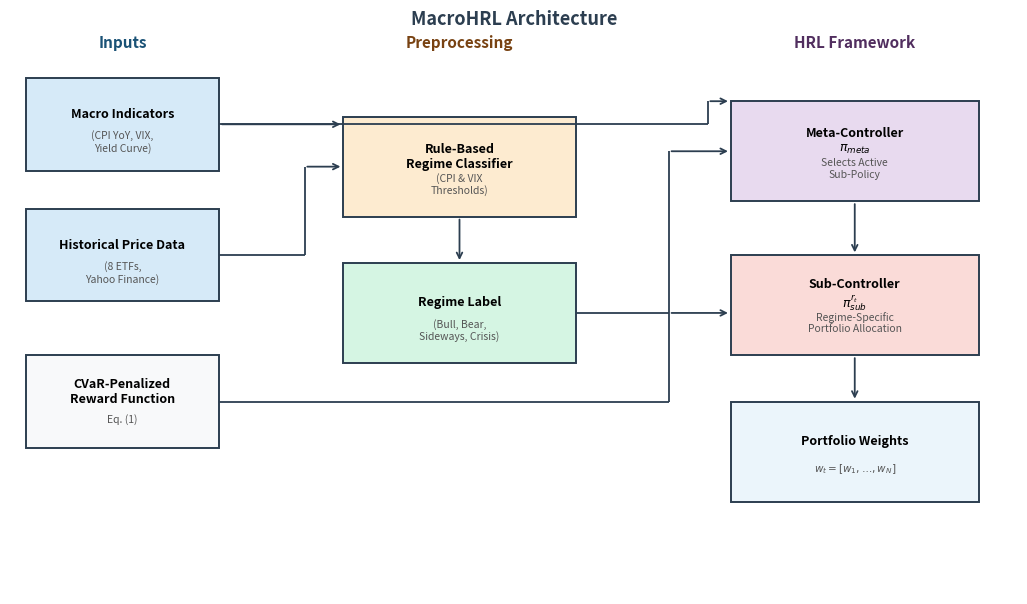

Write the Python code that produced this figure. (Note: this script raises an exception after producing the figure.)
"""
MacroHRL Architecture diagram — clean square-corner boxes, clean routing.
All connectors use simple horizontal or vertical lines with arrowheads at the end.
No upward arrows — all flow goes right or downward.
"""
import matplotlib
matplotlib.use('Agg')
import matplotlib.pyplot as plt
from matplotlib.patches import Rectangle, FancyArrowPatch
import matplotlib.patheffects as pe

fig, ax = plt.subplots(figsize=(13, 7.5))
ax.set_xlim(0, 13)
ax.set_ylim(0, 7.5)
ax.axis('off')
fig.patch.set_facecolor('white')

C_INPUT  = '#D6EAF8'
C_PROC   = '#FDEBD0'
C_REGIME = '#D5F5E3'
C_META   = '#E8DAEF'
C_SUB    = '#FADBD8'
C_OUT    = '#EBF5FB'
C_REWARD = '#F8F9FA'
EDGE     = '#2C3E50'

def box(ax, x, y, w, h, label, sublabel=None, color='#FFFFFF', fontsize=9):
    rect = Rectangle((x, y), w, h, linewidth=1.4, edgecolor=EDGE,
                      facecolor=color, zorder=3)
    ax.add_patch(rect)
    cy = y + h/2 + (0.14 if sublabel else 0)
    ax.text(x + w/2, cy, label, ha='center', va='center',
            fontsize=fontsize, fontweight='bold', zorder=4,
            multialignment='center')
    if sublabel:
        ax.text(x + w/2, y + h/2 - 0.22, sublabel, ha='center', va='center',
                fontsize=7.5, color='#555555', zorder=4, style='italic',
                multialignment='center')

def arrow_h(ax, x1, y, x2):
    """Horizontal arrow."""
    ax.annotate('', xy=(x2, y), xytext=(x1, y),
                arrowprops=dict(arrowstyle='->', color=EDGE, lw=1.3,
                                connectionstyle='arc3,rad=0'), zorder=5)

def arrow_v(ax, x, y1, y2):
    """Vertical arrow (downward)."""
    ax.annotate('', xy=(x, y2), xytext=(x, y1),
                arrowprops=dict(arrowstyle='->', color=EDGE, lw=1.3,
                                connectionstyle='arc3,rad=0'), zorder=5)

def line(ax, xs, ys):
    """Draw a polyline (no arrowhead)."""
    ax.plot(xs, ys, color=EDGE, lw=1.3, zorder=4, solid_capstyle='butt')

# ── BOX LAYOUT ──────────────────────────────────────────────────────────────
# Left column (inputs)
box(ax, 0.2, 5.5, 2.5, 1.2, 'Macro Indicators',
    '(CPI YoY, VIX,\nYield Curve)', C_INPUT)
box(ax, 0.2, 3.8, 2.5, 1.2, 'Historical Price Data',
    '(8 ETFs,\nYahoo Finance)', C_INPUT)
box(ax, 0.2, 1.9, 2.5, 1.2, 'CVaR-Penalized\nReward Function',
    'Eq. (1)', C_REWARD)

# Centre column
box(ax, 4.3, 4.9, 3.0, 1.3, 'Rule-Based\nRegime Classifier',
    '(CPI & VIX\nThresholds)', C_PROC)
box(ax, 4.3, 3.0, 3.0, 1.3, 'Regime Label',
    '(Bull, Bear,\nSideways, Crisis)', C_REGIME)

# Right column (HRL)
box(ax, 9.3, 5.1, 3.2, 1.3, 'Meta-Controller\n$\\pi_{meta}$',
    'Selects Active\nSub-Policy', C_META)
box(ax, 9.3, 3.1, 3.2, 1.3, 'Sub-Controller\n$\\pi_{sub}^{r_t}$',
    'Regime-Specific\nPortfolio Allocation', C_SUB)
box(ax, 9.3, 1.2, 3.2, 1.3, 'Portfolio Weights',
    '$w_t = [w_1, \\ldots, w_N]$', C_OUT)

# ── CONNECTORS ──────────────────────────────────────────────────────────────
# 1. Macro Indicators → Classifier  (right from mid of box, then straight right)
arrow_h(ax, 2.7, 6.1, 4.3)

# 2. Price Data → Classifier  (right from mid, elbow up to classifier level)
#    go right to x=3.8, then up to y=5.55, then right to classifier
line(ax, [2.7, 3.8], [4.4, 4.4])
line(ax, [3.8, 3.8], [4.4, 5.55])
arrow_h(ax, 3.8, 5.55, 4.3)

# 3. Classifier → Regime Label  (straight down)
arrow_v(ax, 5.8, 4.9, 4.3)

# 4. Regime Label → Meta-Controller  (right, elbow up to meta level)
line(ax, [7.3, 8.5], [3.65, 3.65])
line(ax, [8.5, 8.5], [3.65, 5.75])
arrow_h(ax, 8.5, 5.75, 9.3)

# 5. Macro Indicators → Meta-Controller  (long right path at top)
# Use a separate elbow at x=9.0 so it arrives at the Meta box top
line(ax, [2.7, 9.0], [6.1, 6.1])
line(ax, [9.0, 9.0], [6.1, 6.4])
arrow_h(ax, 9.0, 6.4, 9.3)

# 6. Meta-Controller → Sub-Controller  (straight down)
arrow_v(ax, 10.9, 5.1, 4.4)

# 7. Sub-Controller → Portfolio Weights  (straight down)
arrow_v(ax, 10.9, 3.1, 2.5)

# 8. Reward Function → Sub-Controller  (right, elbow up)
line(ax, [2.7, 8.5], [2.5, 2.5])
line(ax, [8.5, 8.5], [2.5, 3.65])
arrow_h(ax, 8.5, 3.65, 9.3)

# ── COLUMN HEADERS ──────────────────────────────────────────────────────────
ax.text(1.45, 7.1, 'Inputs', ha='center', fontsize=11,
        fontweight='bold', color='#1A5276')
ax.text(5.8, 7.1, 'Preprocessing', ha='center', fontsize=11,
        fontweight='bold', color='#784212')
ax.text(10.9, 7.1, 'HRL Framework', ha='center', fontsize=11,
        fontweight='bold', color='#512E5F')

# ── TIMESCALE LABELS REMOVED ─────────────────────────────────────────────────

# ── TITLE ───────────────────────────────────────────────────────────────────
ax.text(6.5, 7.4, 'MacroHRL Architecture', ha='center', fontsize=13,
        fontweight='bold', color='#2C3E50')

plt.savefig('./figures/fig1_architecture.png',
            dpi=200, bbox_inches='tight', facecolor='white')
print("Done.")
